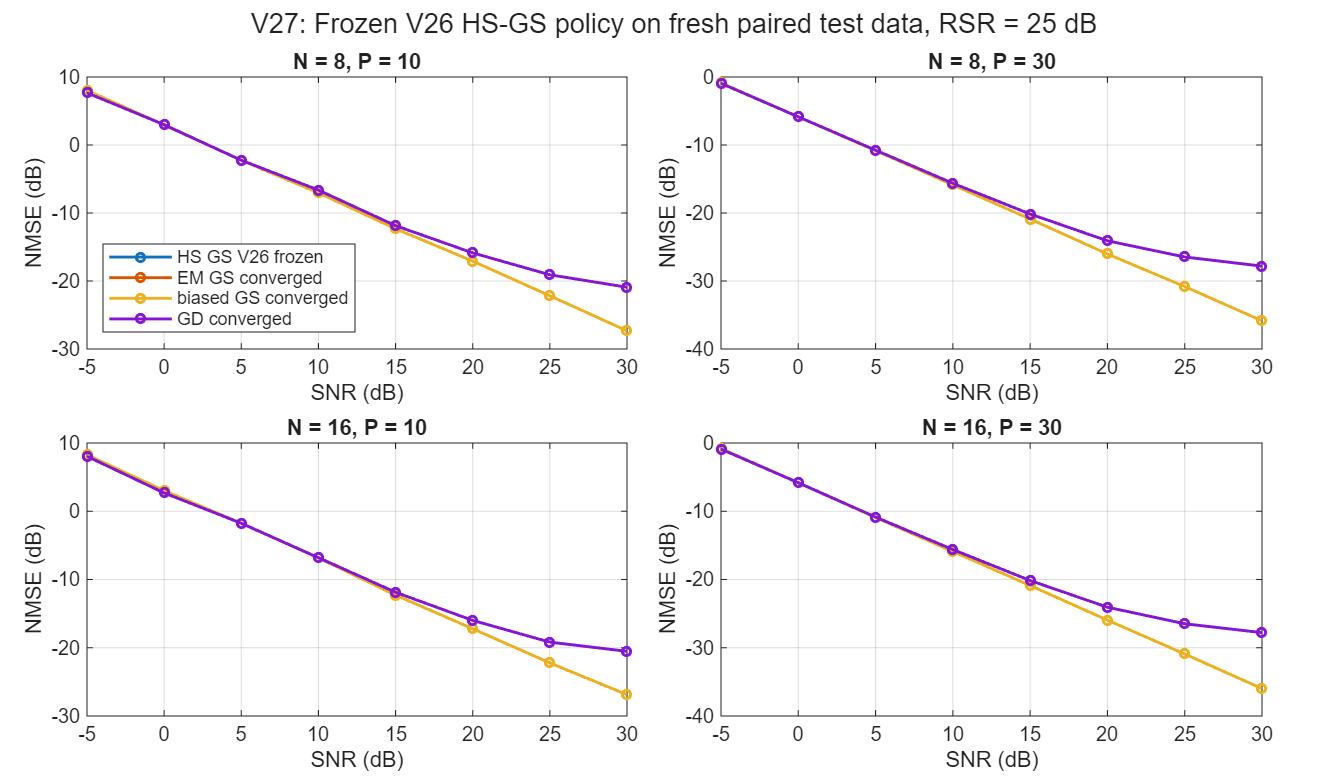

The file beside this chart, header and first rows:
N, P, SNR_dB, HS_rank, HS_projected_EM_updates, HS_GS_NMSE_dB, EM_GS_converged_NMSE_dB, biased_GS_converged_NMSE_dB, GD_converged_NMSE_dB, gain_over_EM_GS_dB, gain_over_biased_GS_dB, gain_over_GD_dB, CI_low_EM_GS, CI_low_biased_GS, CI_low_GD, CI_high_EM_GS, CI_high_biased_GS, CI_high_GD, mean_iter_HS_GS, mean_iter_EM_GS, mean_iter_biased_GS, mean_iter_GD, converged_fraction_HS_GS, converged_fraction_EM_GS
8, 10, -5, 3, 25, 7.997, 7.956, 8.026, 7.666, -0.04117, 0.02861, -0.3317, -0.08246, -0.02058, -0.5942, -0.008096, 0.07105, -0.0688, 202.7, 187.9, 199, 269.9, 1, 1
8, 10, 0, 3, 5, 2.946, 2.942, 2.971, 2.984, -0.003577, 0.02505, 0.03787, -0.01052, -0.009553, -0.2267, 0.001535, 0.05146, 0.3168, 194.1, 191, 196, 284.1, 1, 1
8, 10, 5, 1, 5, -2.246, -2.246, -2.234, -2.237, 7.56968308071038e-05, 0.01221, 0.008919, 1.31173768977813e-06, 0.004052, -0.2023, 0.0001965, 0.01979, 0.2014, 160.6, 158.4, 158.6, 264.3, 1, 1
8, 10, 10, 3, 25, -7.03, -7.03, -7.022, -6.633, -4.20569651584657e-05, 0.007841, 0.397, -0.0001498, 0.004263, -0.136, 5.87959174768646e-05, 0.01153, 1.125, 174.8, 160.8, 159.9, 275.8, 1, 1
8, 10, 15, 2, 25, -12.32, -12.32, -12.32, -11.86, 0.0004063, 0.001588, 0.4538, 0.0001301, -0.0005794, 0.3341, 0.0006915, 0.004026, 0.5729, 146.3, 129.2, 129.3, 249, 1, 1
8, 10, 20, 1, 50, -17.08, -17.08, -17.08, -15.87, -0.0003341, 0.0002641, 1.213, -0.00114, -0.001192, 1.054, 0.000363, 0.00164, 1.36, 176.5, 130.6, 130.6, 259.9, 1, 1
8, 10, 25, 3, 50, -22.18, -22.17, -22.17, -19.09, 0.003564, 0.003615, 3.089, 0.001925, 0.001753, 2.866, 0.005701, 0.005914, 3.313, 163.4, 137.8, 137.8, 275.2, 1, 1
8, 10, 30, 1, 25, -27.33, -27.33, -27.33, -20.92, 0.002146, 0.002313, 6.416, 0.00019, 0.0003003, 6.102, 0.004308, 0.004642, 6.739, 142.3, 123.4, 123.4, 244, 1, 1
8, 30, -5, 4, 0, -0.8767, -0.8767, -0.8543, -0.94, 0, 0.02236, -0.06333, 0, 0.0137, -0.09604, 0, 0.03117, -0.02967, 39.3, 39.3, 39.84, 57.33, 1, 1
8, 30, 0, 1, 5, -5.867, -5.867, -5.856, -5.853, 1.7208693671833e-05, 0.01086, 0.01429, 9.87194712301752e-06, 0.006302, -0.01034, 2.47632632721113e-05, 0.01576, 0.03876, 40.26, 36.53, 36.68, 57.62, 1, 1
8, 30, 5, 1, 50, -10.83, -10.83, -10.83, -10.76, 6.57133467427684e-05, 0.001596, 0.07016, 4.59696528149206e-05, -0.001099, 0.03992, 8.66196070501633e-05, 0.004108, 0.09788, 84.66, 36.47, 36.51, 57.98, 1, 1
8, 30, 10, 2, 25, -15.87, -15.87, -15.87, -15.63, 0.0001472, 0.001591, 0.2371, 0.000106, 5.18949799477465e-06, 0.1965, 0.0001899, 0.003095, 0.2784, 55.77, 35.07, 35.07, 56.12, 1, 1
8, 30, 15, 2, 25, -20.89, -20.89, -20.89, -20.15, 0.00014, 0.001174, 0.7374, 6.07761814433483e-05, 8.98189928247696e-05, 0.6715, 0.0002208, 0.00232, 0.8073, 55.83, 35.42, 35.42, 56.83, 1, 1
8, 30, 20, 3, 50, -26.03, -26.03, -26.03, -24.09, 0.0003895, 0.0001819, 1.937, 0.0002636, -0.0003477, 1.816, 0.0005288, 0.000684, 2.059, 75.96, 35.08, 35.08, 55.91, 1, 1
8, 30, 25, 3, 50, -30.82, -30.82, -30.82, -26.47, 0.0008556, 0.0006768, 4.351, 0.0005959, 0.0002864, 4.157, 0.001127, 0.001049, 4.537, 75.44, 35.38, 35.38, 56.33, 1, 1
8, 30, 30, 2, 50, -35.85, -35.85, -35.85, -27.81, 0.0007334, 0.0007513, 8.038, 0.0003377, 0.0003535, 7.847, 0.001113, 0.001158, 8.229, 79.97, 34.97, 34.97, 55.58, 1, 1
16, 10, -5, 1, 50, 8.204, 8.193, 8.267, 8.047, -0.01039, 0.06376, -0.1562, -0.02252, 0.027, -0.3587, -8.85533182477696e-05, 0.09581, 0.05452, 307.8, 259, 269.5, 274.7, 1, 1
16, 10, 0, 1, 5, 2.986, 2.99, 3.026, 2.682, 0.003707, 0.0398, -0.3044, 0.0004783, 0.02107, -0.5109, 0.007975, 0.05478, -0.07593, 218.3, 216.2, 226.8, 257.9, 1, 1
16, 10, 5, 1, 50, -1.778, -1.776, -1.754, -1.755, 0.002102, 0.02429, 0.02275, -8.34480765073892e-05, 0.0161, -0.194, 0.006585, 0.03343, 0.2691, 240.3, 187.4, 189.1, 277.5, 1, 1
16, 10, 10, 1, 50, -6.834, -6.833, -6.827, -6.802, 0.0003404, 0.00685, 0.03152, 0.00012, 0.003372, -0.1014, 0.0006114, 0.009958, 0.1557, 206.9, 163.7, 163.3, 274.5, 1, 1
16, 10, 15, 5, 50, -12.29, -12.29, -12.29, -11.87, 0.0007295, 0.004196, 0.4155, 0.0005533, 0.002556, 0.2983, 0.0009158, 0.006084, 0.5175, 173.3, 140.5, 140.3, 255.1, 1, 1
16, 10, 20, 3, 50, -17.21, -17.21, -17.21, -15.99, 0.002109, 0.003126, 1.219, 0.001695, 0.002252, 1.073, 0.002547, 0.004143, 1.362, 164.8, 134.9, 134.9, 250.2, 1, 1
16, 10, 25, 4, 50, -22.23, -22.22, -22.22, -19.18, 0.004246, 0.004632, 3.05, 0.003084, 0.003289, 2.656, 0.005419, 0.005968, 3.363, 156.9, 134.8, 134.9, 247.9, 0.998, 0.998
16, 10, 30, 4, 50, -26.87, -26.87, -26.87, -20.53, 0.006444, 0.006628, 6.347, 0.002898, 0.0029, 6.018, 0.01103, 0.01124, 6.656, 167.4, 150.2, 150.2, 267.3, 1, 1
16, 30, -5, 1, 5, -0.837, -0.837, -0.8037, -0.8945, 1.27948333370487e-05, 0.03328, -0.05749, 8.74144608244167e-06, 0.02517, -0.08098, 1.67966855161889e-05, 0.04141, -0.03422, 44.76, 40.51, 41.08, 57.33, 1, 1
16, 30, 0, 2, 25, -5.84, -5.839, -5.828, -5.818, 3.83711834324174e-05, 0.01154, 0.02113, 2.77403882286756e-05, 0.007543, 0.001469, 4.82120775585154e-05, 0.01563, 0.04115, 60.65, 37.66, 37.82, 58.58, 1, 1
16, 30, 5, 3, 50, -10.92, -10.92, -10.92, -10.85, 0.000146, 0.002047, 0.07105, 0.0001299, 0.0001858, 0.04908, 0.0001621, 0.003941, 0.09371, 82.1, 36.02, 36.06, 56.39, 1, 1
16, 30, 10, 4, 25, -15.9, -15.9, -15.9, -15.62, 0.0003271, 0.001877, 0.2796, 0.0002986, 0.0008183, 0.2503, 0.0003576, 0.002981, 0.309, 54.77, 36.26, 36.27, 57.52, 1, 1
16, 30, 15, 4, 25, -20.88, -20.88, -20.88, -20.15, 0.0006453, 0.001222, 0.7308, 0.0005843, 0.0005473, 0.6857, 0.0007097, 0.001871, 0.7756, 52.56, 35.39, 35.39, 55.74, 1, 1
16, 30, 20, 4, 50, -25.95, -25.95, -25.95, -24.06, 0.001116, 0.001061, 1.891, 0.0009942, 0.0006847, 1.813, 0.001241, 0.001405, 1.97, 76.24, 35.18, 35.18, 55.76, 1, 1
16, 30, 25, 5, 25, -30.91, -30.91, -30.91, -26.49, 0.002207, 0.00218, 4.428, 0.001976, 0.001912, 4.286, 0.002451, 0.002482, 4.565, 47.99, 35.72, 35.72, 56.28, 1, 1
16, 30, 30, 5, 50, -35.99, -35.98, -35.98, -27.79, 0.003764, 0.00376, 8.201, 0.003405, 0.003363, 8.014, 0.00411, 0.004137, 8.403, 70.81, 35.06, 35.06, 56.78, 1, 1
